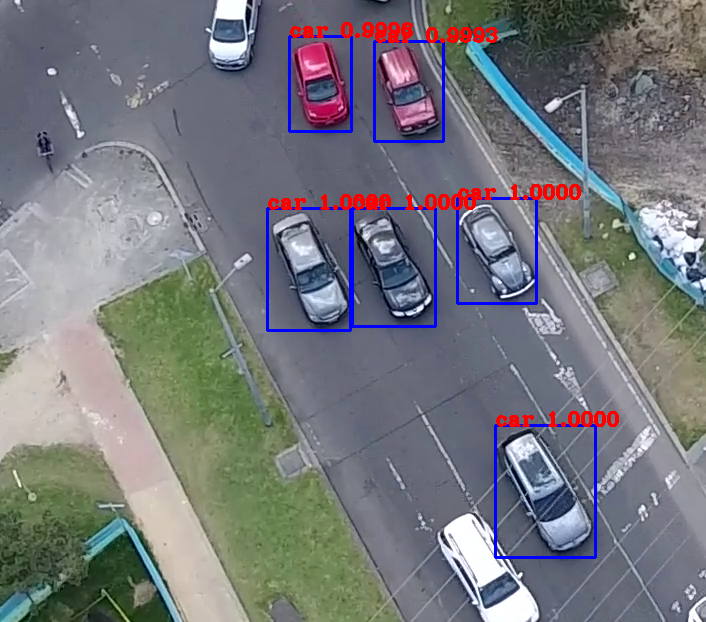

Values plotted in this chart, from the file beside it:
267, 208, 350, 330
495, 425, 595, 557
457, 198, 536, 303
352, 208, 435, 326
289, 36, 351, 131
374, 41, 443, 141
